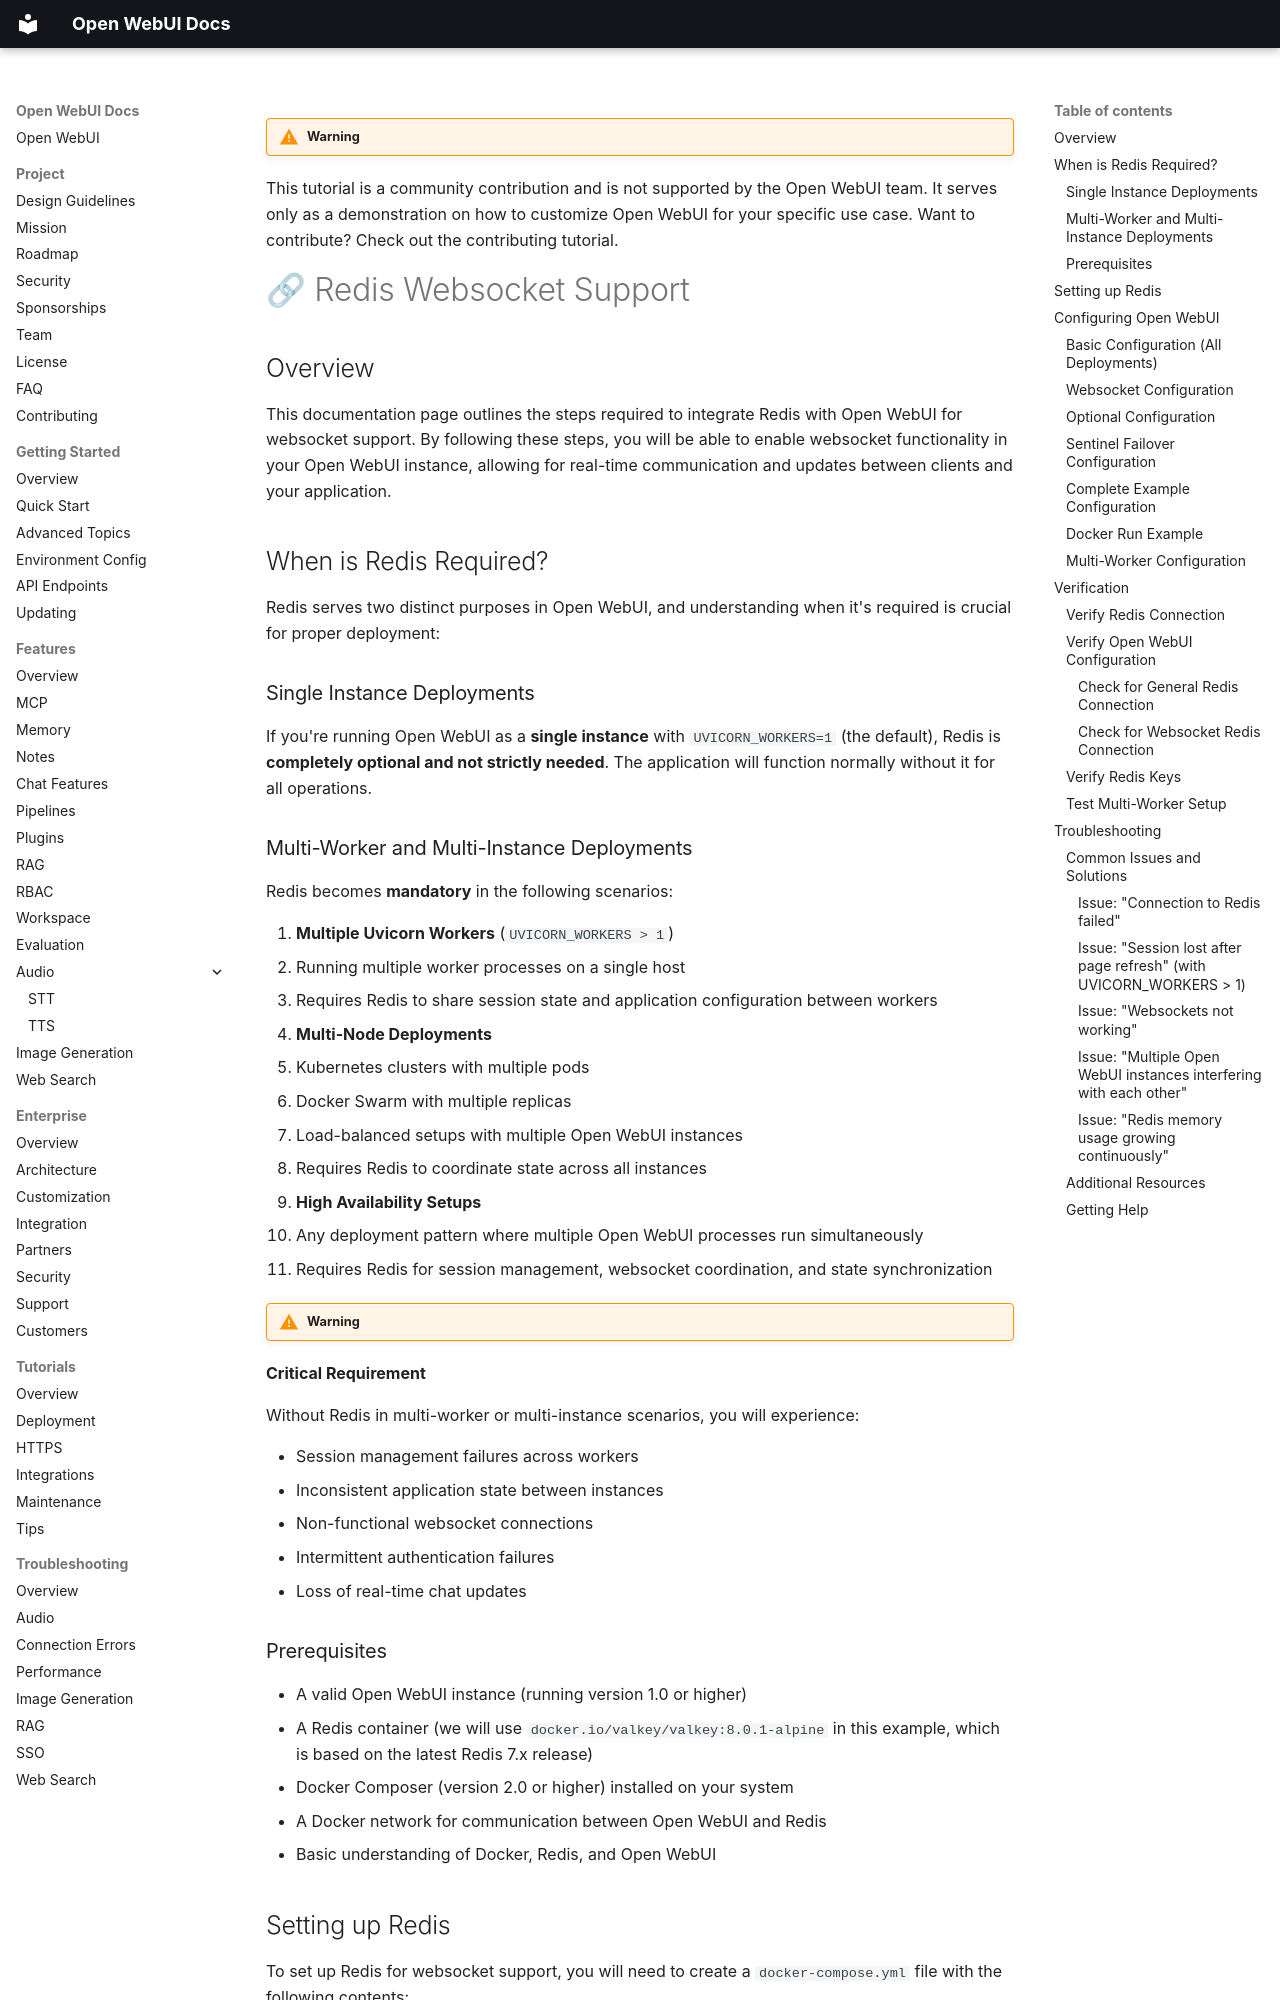

repository: AlexeyGrishin01/openwebui-docs · page: tutorials/integrations/redis/index.html · generator: mkdocs

!!! warning

This tutorial is a community contribution and is not supported by the Open WebUI team. It serves only as a demonstration on how to customize Open WebUI for your specific use case. Want to contribute? Check out the contributing tutorial.

# 🔗 Redis Websocket Support

## Overview

This documentation page outlines the steps required to integrate Redis with Open WebUI for websocket support. By following these steps, you will be able to enable websocket functionality in your Open WebUI instance, allowing for real-time communication and updates between clients and your application.

## When is Redis Required?

Redis serves two distinct purposes in Open WebUI, and understanding when it's required is crucial for proper deployment:

### Single Instance Deployments

If you're running Open WebUI as a **single instance** with `UVICORN_WORKERS=1` (the default), Redis is **completely optional and not strictly needed**. The application will function normally without it for all operations.

### Multi-Worker and Multi-Instance Deployments

Redis becomes **mandatory** in the following scenarios:

1. **Multiple Uvicorn Workers** (`UVICORN_WORKERS > 1`)
   - Running multiple worker processes on a single host
   - Requires Redis to share session state and application configuration between workers

2. **Multi-Node Deployments**
   - Kubernetes clusters with multiple pods
   - Docker Swarm with multiple replicas
   - Load-balanced setups with multiple Open WebUI instances
   - Requires Redis to coordinate state across all instances

3. **High Availability Setups**
   - Any deployment pattern where multiple Open WebUI processes run simultaneously
   - Requires Redis for session management, websocket coordination, and state synchronization

!!! warning

**Critical Requirement**

Without Redis in multi-worker or multi-instance scenarios, you will experience:

- Session management failures across workers
- Inconsistent application state between instances
- Non-functional websocket connections
- Intermittent authentication failures
- Loss of real-time chat updates

### Prerequisites

- A valid Open WebUI instance (running version 1.0 or higher)
- A Redis container (we will use `docker.io/valkey/valkey:8.0.1-alpine` in this example, which is based on the latest Redis 7.x release)
- Docker Composer (version 2.0 or higher) installed on your system
- A Docker network for communication between Open WebUI and Redis
- Basic understanding of Docker, Redis, and Open WebUI
